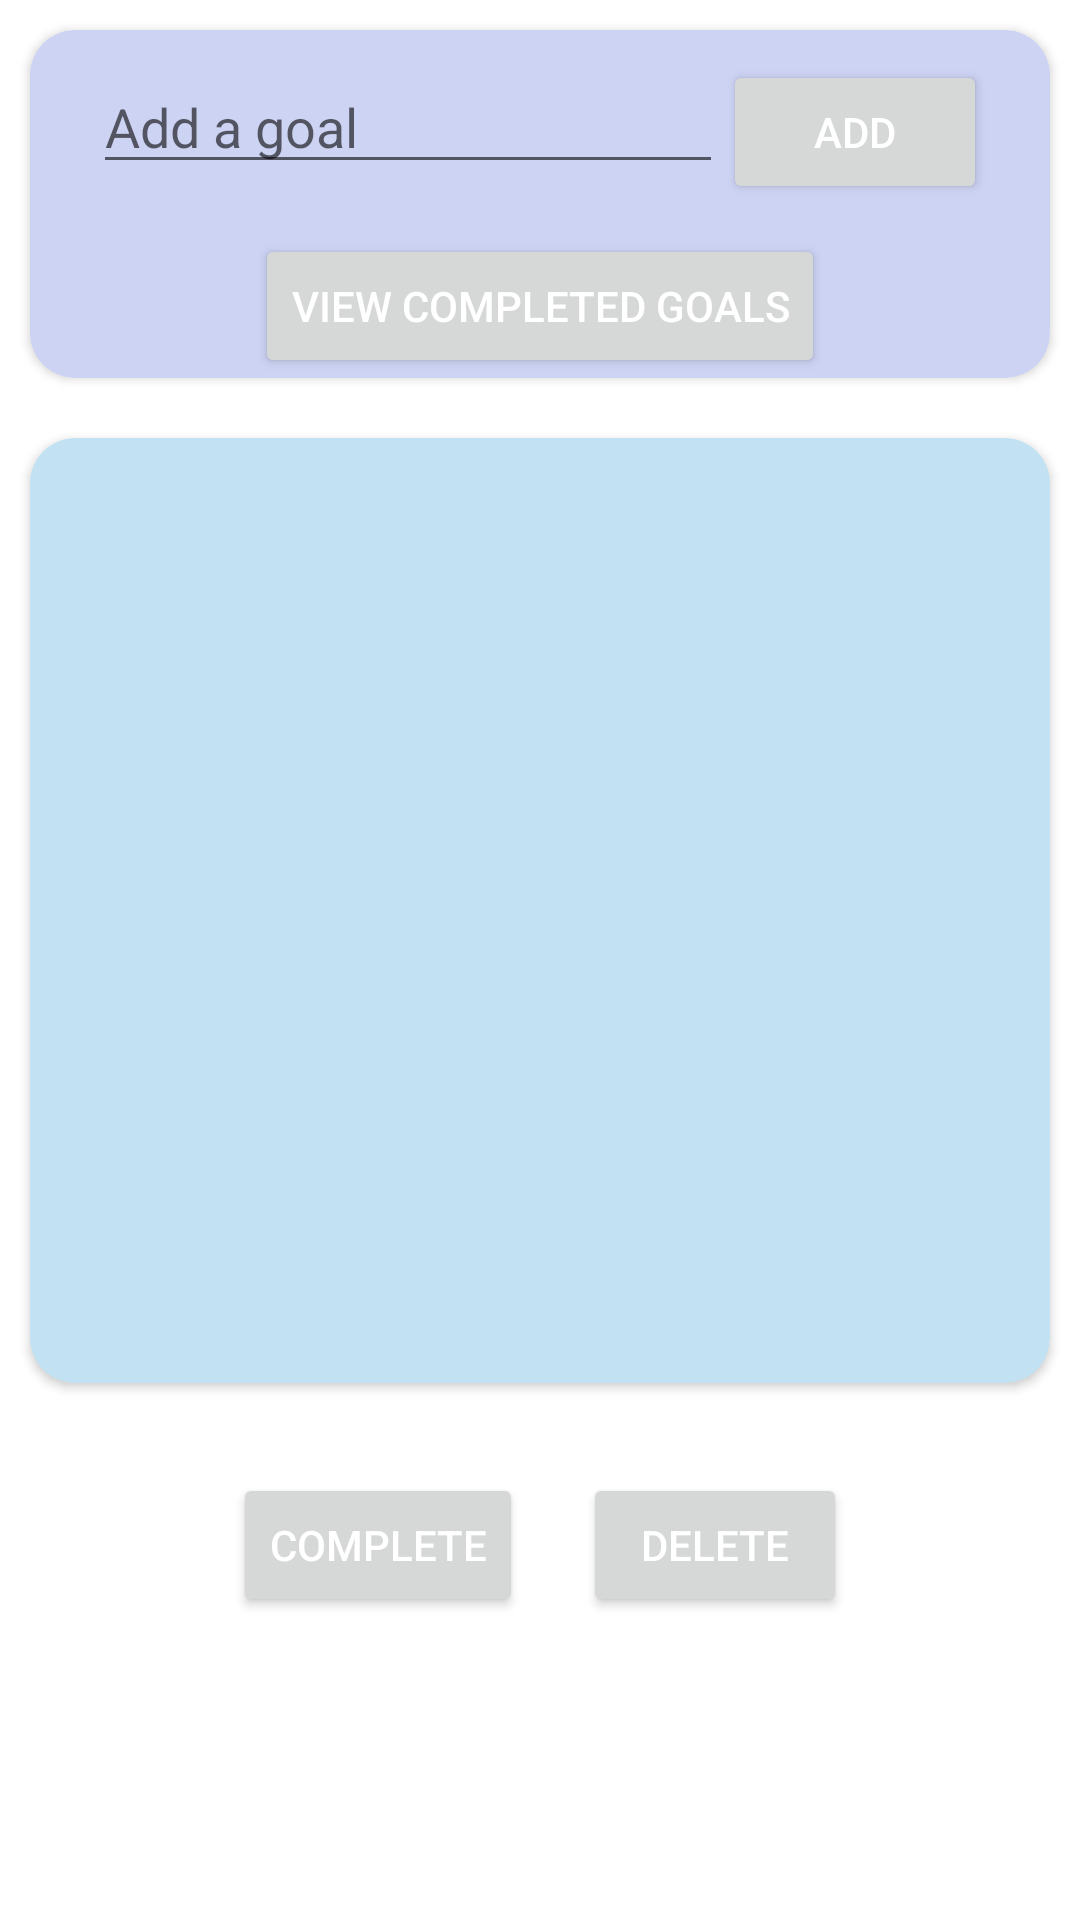

This screen was rendered from an Android layout file. Write that file and the resources it references.
<!-- AndroidManifest.xml: application theme Theme.App -->
<!-- res/layout/fragment_goals.xml -->
<?xml version="1.0" encoding="utf-8"?>
<androidx.constraintlayout.widget.ConstraintLayout xmlns:android="http://schemas.android.com/apk/res/android"
    xmlns:app="http://schemas.android.com/apk/res-auto"
    xmlns:tools="http://schemas.android.com/tools"
    android:layout_width="match_parent"
    android:layout_height="match_parent"
    android:background="@color/mainBackground"
    tools:context=".ui.goals_tab.GoalsFragment">

    <LinearLayout
        android:layout_width="match_parent"
        android:layout_height="match_parent"
        android:orientation="vertical"
        app:layout_constraintTop_toTopOf="parent">

        <androidx.cardview.widget.CardView
            android:id="@+id/addGoal_card"
            android:layout_width="match_parent"
            android:layout_height="wrap_content"
            android:layout_gravity="center"
            android:layout_margin="10dp"
            app:cardBackgroundColor="@color/base_color4"
            app:cardCornerRadius="15dp">

            <LinearLayout
                android:layout_width="match_parent"
                android:layout_height="match_parent"
                android:orientation="vertical">

                <LinearLayout
                    android:layout_width="wrap_content"
                    android:layout_height="match_parent"
                    android:layout_gravity="center"
                    android:layout_margin="10dp"
                    android:orientation="horizontal">

                    <EditText
                        android:id="@+id/et_goal"
                        android:layout_width="wrap_content"
                        android:layout_height="wrap_content"
                        android:ems="10"
                        android:hint="Add a goal" />

                    <Button
                        android:id="@+id/btn_addGoal"
                        android:layout_width="wrap_content"
                        android:layout_height="wrap_content"
                        android:text="add"
                        android:textColor="#FFFFFF" />
                </LinearLayout>

                <Button
                    android:id="@+id/btn_pastGoals"
                    android:layout_width="wrap_content"
                    android:layout_height="wrap_content"
                    android:layout_gravity="center"
                    android:text="View Completed Goals"
                    android:textColor="#FFFFFF" />
            </LinearLayout>

        </androidx.cardview.widget.CardView>

        <androidx.cardview.widget.CardView
            android:id="@+id/sleepTime_card"
            android:layout_width="match_parent"
            android:layout_height="wrap_content"
            android:layout_gravity="center"
            android:layout_margin="10dp"
            app:cardBackgroundColor="@color/base_color2"
            app:cardCornerRadius="15dp">


            <LinearLayout
                android:layout_width="match_parent"
                android:layout_height="wrap_content"
                android:layout_margin="20dp"
                android:orientation="vertical">

                <androidx.recyclerview.widget.RecyclerView
                    android:id="@+id/rv_currentGoals"
                    android:layout_width="match_parent"
                    android:layout_height="275dp"
                    android:layout_gravity="center"
                    android:overScrollMode="never" />

            </LinearLayout>
        </androidx.cardview.widget.CardView>

        <LinearLayout
            android:layout_width="wrap_content"
            android:layout_height="wrap_content"
            android:layout_gravity="center"
            android:layout_margin="10dp"
            android:orientation="horizontal">

            <Button
                android:id="@+id/btn_complete"
                android:layout_width="wrap_content"
                android:layout_height="wrap_content"
                android:layout_margin="10dp"
                android:text="complete"
                android:textColor="#FFFFFF" />

            <Button
                android:id="@+id/btn_delete"
                android:layout_width="wrap_content"
                android:layout_height="wrap_content"
                android:layout_margin="10dp"
                android:text="delete"
                android:textColor="#FFFFFF" />
        </LinearLayout>


    </LinearLayout>

</androidx.constraintlayout.widget.ConstraintLayout>
<!-- resources referenced by this layout -->
<resources>
  <color name="base_color2">#C2E2F3</color>
  <color name="base_color4">#CDD3F3</color>
  <color name="mainBackground">#ffffff</color>
  <style name="Theme.App" parent="Theme.MaterialComponents.DayNight.DarkActionBar">
          
          <item name="colorPrimary">@color/base_color</item>
          <item name="colorPrimaryVariant">@color/scheme_blue_2</item>
          <item name="colorOnPrimary">@color/scheme_purple_2</item>
          
          <item name="colorSecondary">@color/scheme_blue_1</item>
          <item name="colorSecondaryVariant">@color/scheme_green_1</item>
          <item name="colorOnSecondary">@color/black</item>
          
          <item name="android:statusBarColor" tools:targetApi="l">?attr/colorPrimaryVariant</item>
          
      </style>
  <color name="base_color">#48AFD8</color>
  <color name="scheme_blue_2"> #5C5D8D</color>
  <color name="scheme_purple_2">#BFB3EA</color>
  <color name="scheme_blue_1"> #2AB7CA</color>
  <color name="scheme_green_1">#3AA88E</color>
  <color name="black">#FF000000</color>
</resources>
